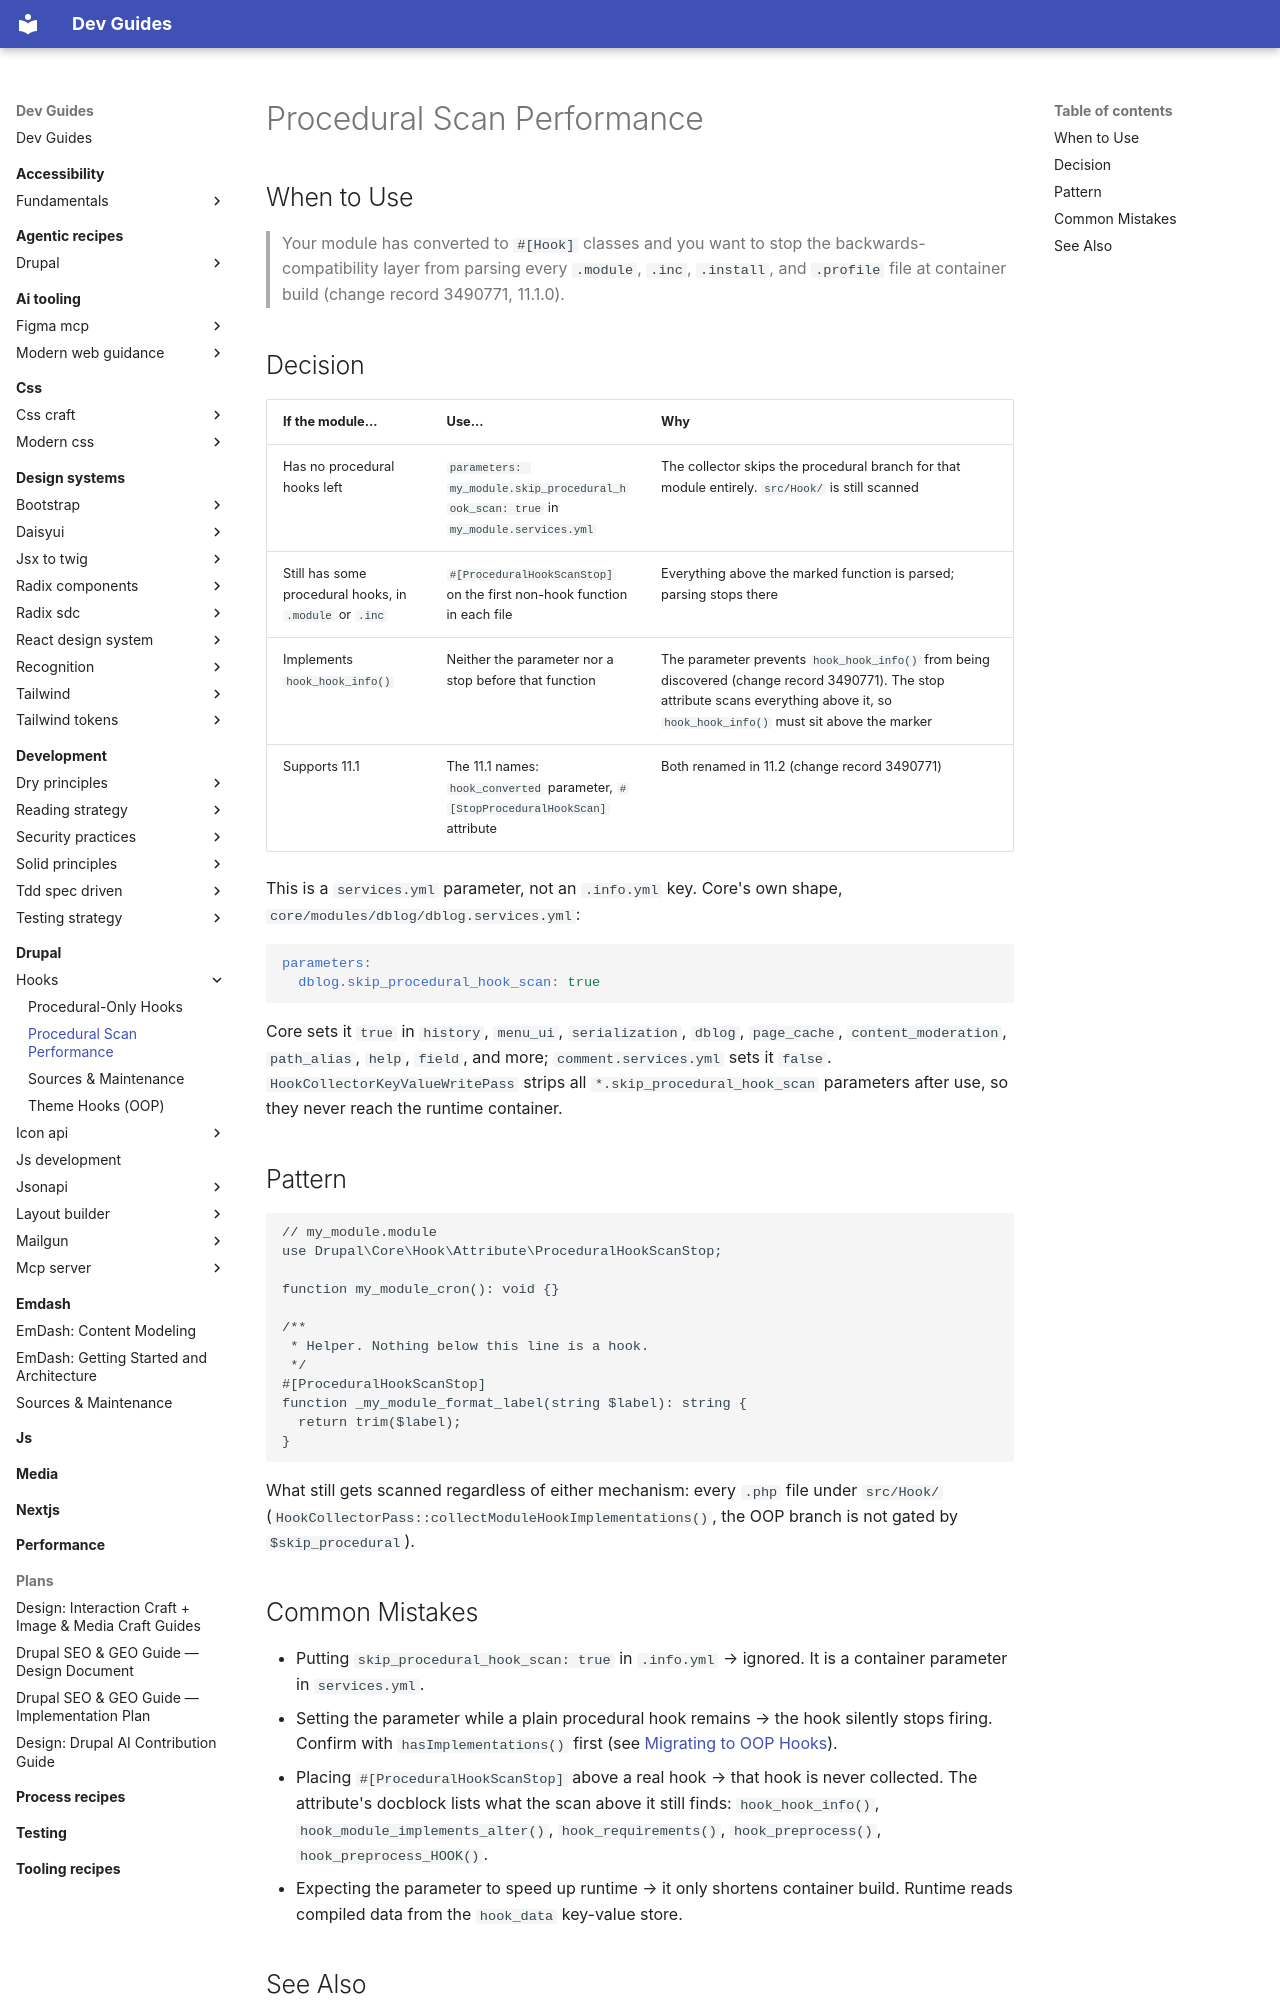

repository: camoa/dev-guides · page: drupal/hooks/procedural-scan-performance/index.html · generator: mkdocs

---
description: "Stopping the procedural hook scan at container build with skip_procedural_hook_scan or #[ProceduralHookScanStop]."
tldr: "Stopping the procedural hook scan at container build once a module has converted to #[Hook] classes, via skip_procedural_hook_scan or #[ProceduralHookScanStop]."
drupal_version: "11.x"
---

# Procedural Scan Performance

## When to Use

> Your module has converted to `#[Hook]` classes and you want to stop the backwards-compatibility layer from parsing every `.module`, `.inc`, `.install`, and `.profile` file at container build (change record 3490771, 11.1.0).

## Decision

| If the module... | Use... | Why |
|---|---|---|
| Has no procedural hooks left | `parameters: my_module.skip_procedural_hook_scan: true` in `my_module.services.yml` | The collector skips the procedural branch for that module entirely. `src/Hook/` is still scanned |
| Still has some procedural hooks, in `.module` or `.inc` | `#[ProceduralHookScanStop]` on the first non-hook function in each file | Everything above the marked function is parsed; parsing stops there |
| Implements `hook_hook_info()` | Neither the parameter nor a stop before that function | The parameter prevents `hook_hook_info()` from being discovered (change record 3490771). The stop attribute scans everything above it, so `hook_hook_info()` must sit above the marker |
| Supports 11.1 | The 11.1 names: `hook_converted` parameter, `#[StopProceduralHookScan]` attribute | Both renamed in 11.2 (change record 3490771) |

This is a `services.yml` parameter, not an `.info.yml` key. Core's own shape, `core/modules/dblog/dblog.services.yml`:

```yaml
parameters:
  dblog.skip_procedural_hook_scan: true
```

Core sets it `true` in `history`, `menu_ui`, `serialization`, `dblog`, `page_cache`, `content_moderation`, `path_alias`, `help`, `field`, and more; `comment.services.yml` sets it `false`. `HookCollectorKeyValueWritePass` strips all `*.skip_procedural_hook_scan` parameters after use, so they never reach the runtime container.

## Pattern

```php
// my_module.module
use Drupal\Core\Hook\Attribute\ProceduralHookScanStop;

function my_module_cron(): void {}

/**
 * Helper. Nothing below this line is a hook.
 */
#[ProceduralHookScanStop]
function _my_module_format_label(string $label): string {
  return trim($label);
}
```

What still gets scanned regardless of either mechanism: every `.php` file under `src/Hook/` (`HookCollectorPass::collectModuleHookImplementations()`, the OOP branch is not gated by `$skip_procedural`).
